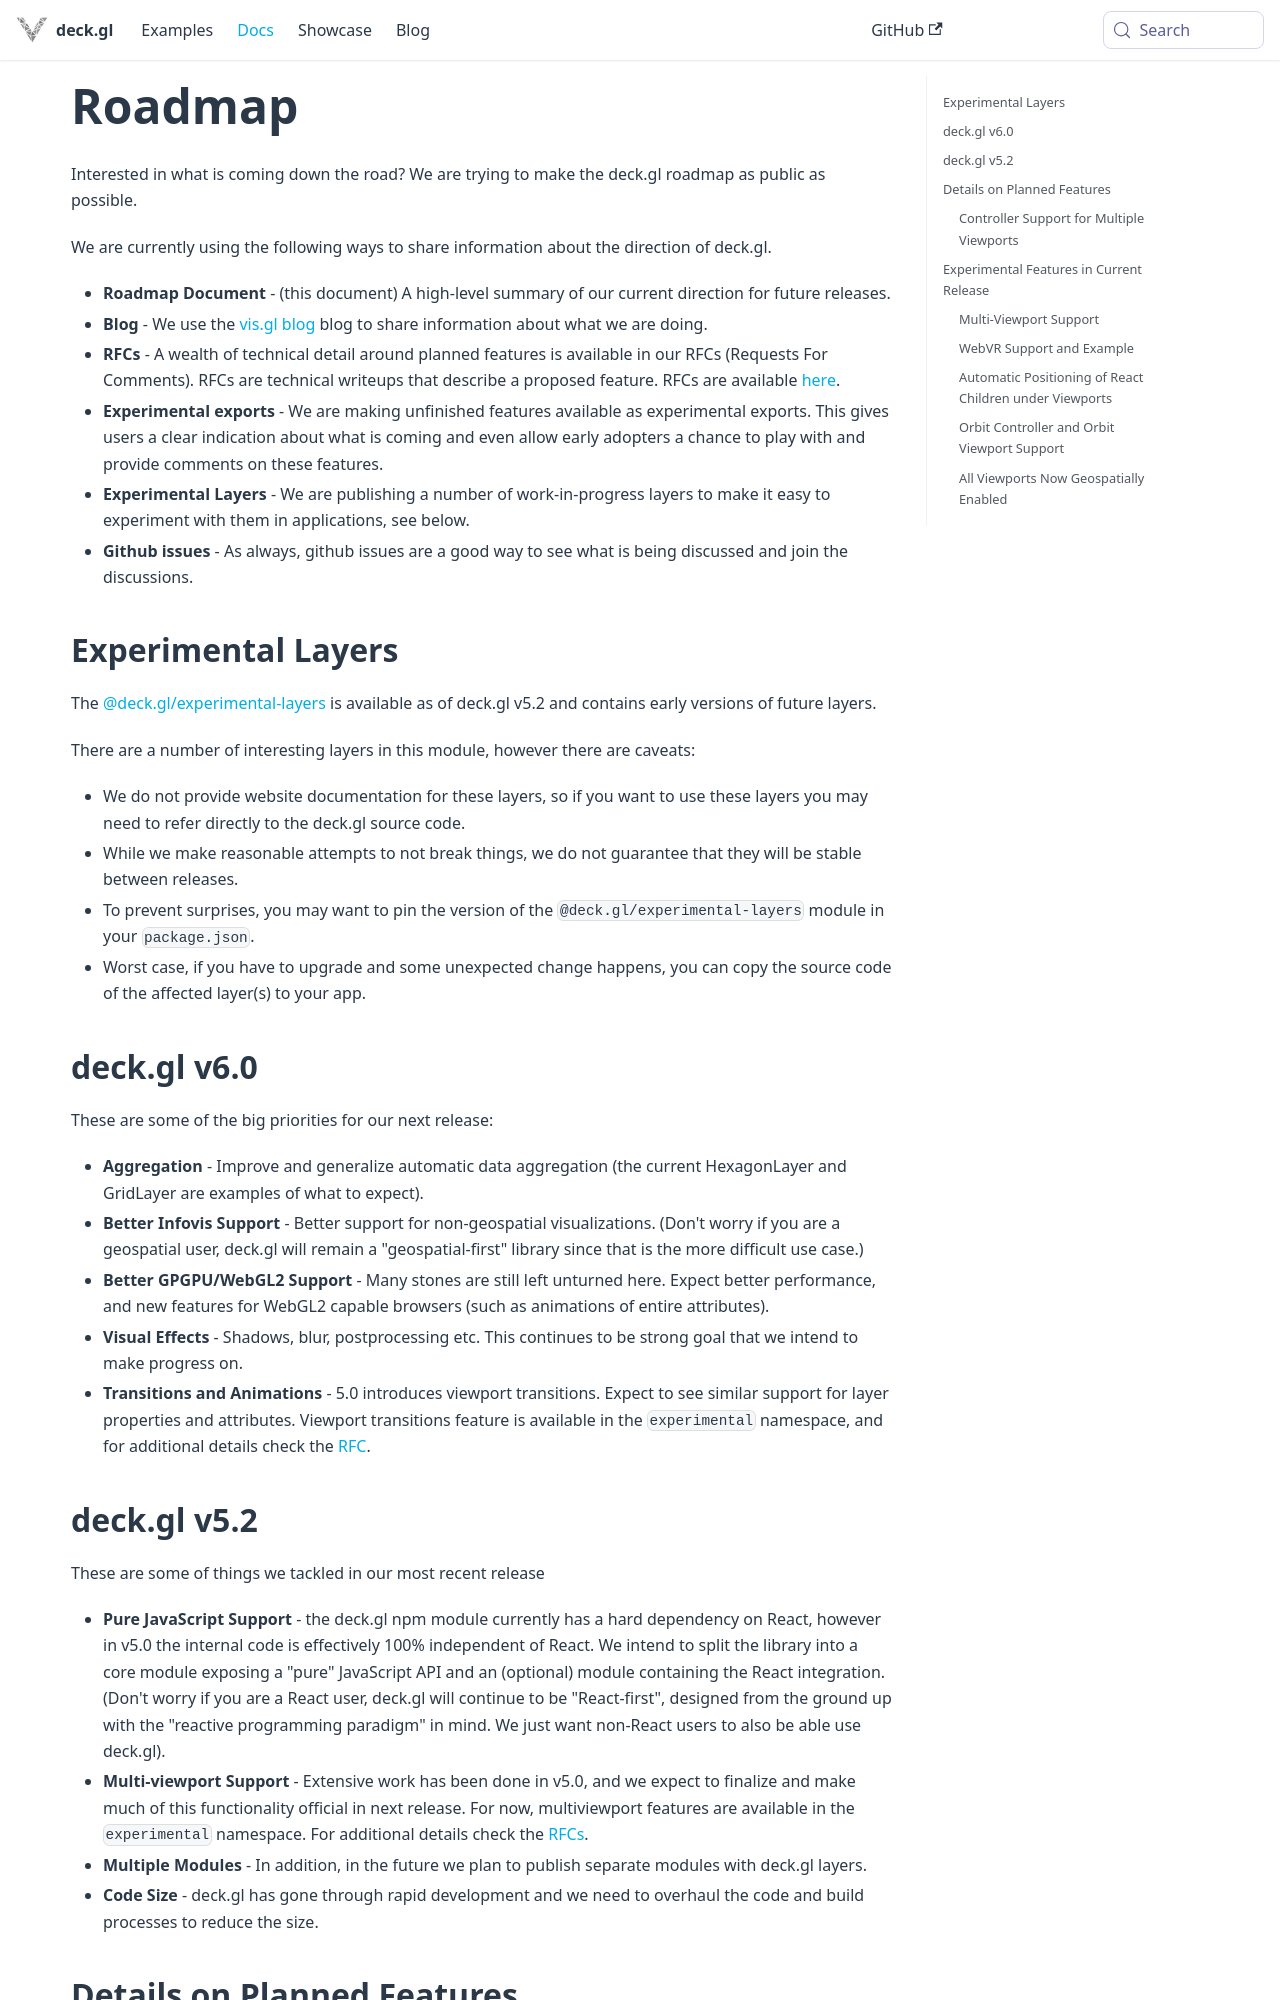

repository: visgl/deck.gl · page: docs/roadmap.html · generator: docusaurus

# Roadmap

Interested in what is coming down the road? We are trying to make the deck.gl roadmap as public as possible.

We are currently using the following ways to share information about the direction of deck.gl.

* **Roadmap Document** - (this document) A high-level summary of our current direction for future releases.
* **Blog** - We use the [vis.gl blog](https://medium.com/vis-gl) blog to share information about what we are doing.
* **RFCs** - A wealth of technical detail around planned features is available in our RFCs (Requests For Comments). RFCs are technical writeups that describe a proposed feature. RFCs are available [here](https://github.com/visgl/deck.gl/tree/master/dev-docs/RFCs).
* **Experimental exports** - We are making unfinished features available as experimental exports. This gives users a clear indication about what is coming and even allow early adopters a chance to play with and provide comments on these features.
* **Experimental Layers** - We are publishing a number of work-in-progress layers to make it easy to experiment with them in applications, see below.
* **Github issues** - As always, github issues are a good way to see what is being discussed and join the discussions.


## Experimental Layers

The [@deck.gl/experimental-layers](https://www.npmjs.com/package/@deck.gl/experimental-layers) is available as of deck.gl v5.2 and contains early versions of future layers.

There are a number of interesting layers in this module, however there are caveats:

* We do not provide website documentation for these layers, so if you want to use these layers you may need to refer directly to the deck.gl source code.
* While we make reasonable attempts to not break things, we do not guarantee that they will be stable between releases.
* To prevent surprises, you may want to pin the version of the ` @deck.gl/experimental-layers` module in your `package.json`.
* Worst case, if you have to upgrade and some unexpected change happens, you can copy the source code of the affected layer(s) to your app.


## deck.gl v6.0

These are some of the big priorities for our next release:

* **Aggregation** - Improve and generalize automatic data aggregation (the current HexagonLayer and GridLayer are examples of what to expect).
* **Better Infovis Support** - Better support for non-geospatial visualizations. (Don't worry if you are a geospatial user, deck.gl will remain a "geospatial-first" library since that is the more difficult use case.)
* **Better GPGPU/WebGL2 Support** - Many stones are still left unturned here. Expect better performance, and new features for WebGL2 capable browsers (such as animations of entire attributes).
* **Visual Effects** - Shadows, blur, postprocessing etc. This continues to be strong goal that we intend to make progress on.
* **Transitions and Animations** - 5.0 introduces viewport transitions. Expect to see similar support for layer properties and attributes. Viewport transitions feature is available in the `experimental` namespace, and for additional details check the [RFC](https://github.com/visgl/deck.gl/blob/master/dev-docs/RFCs/v5.0/viewport-transition-rfc.md).
